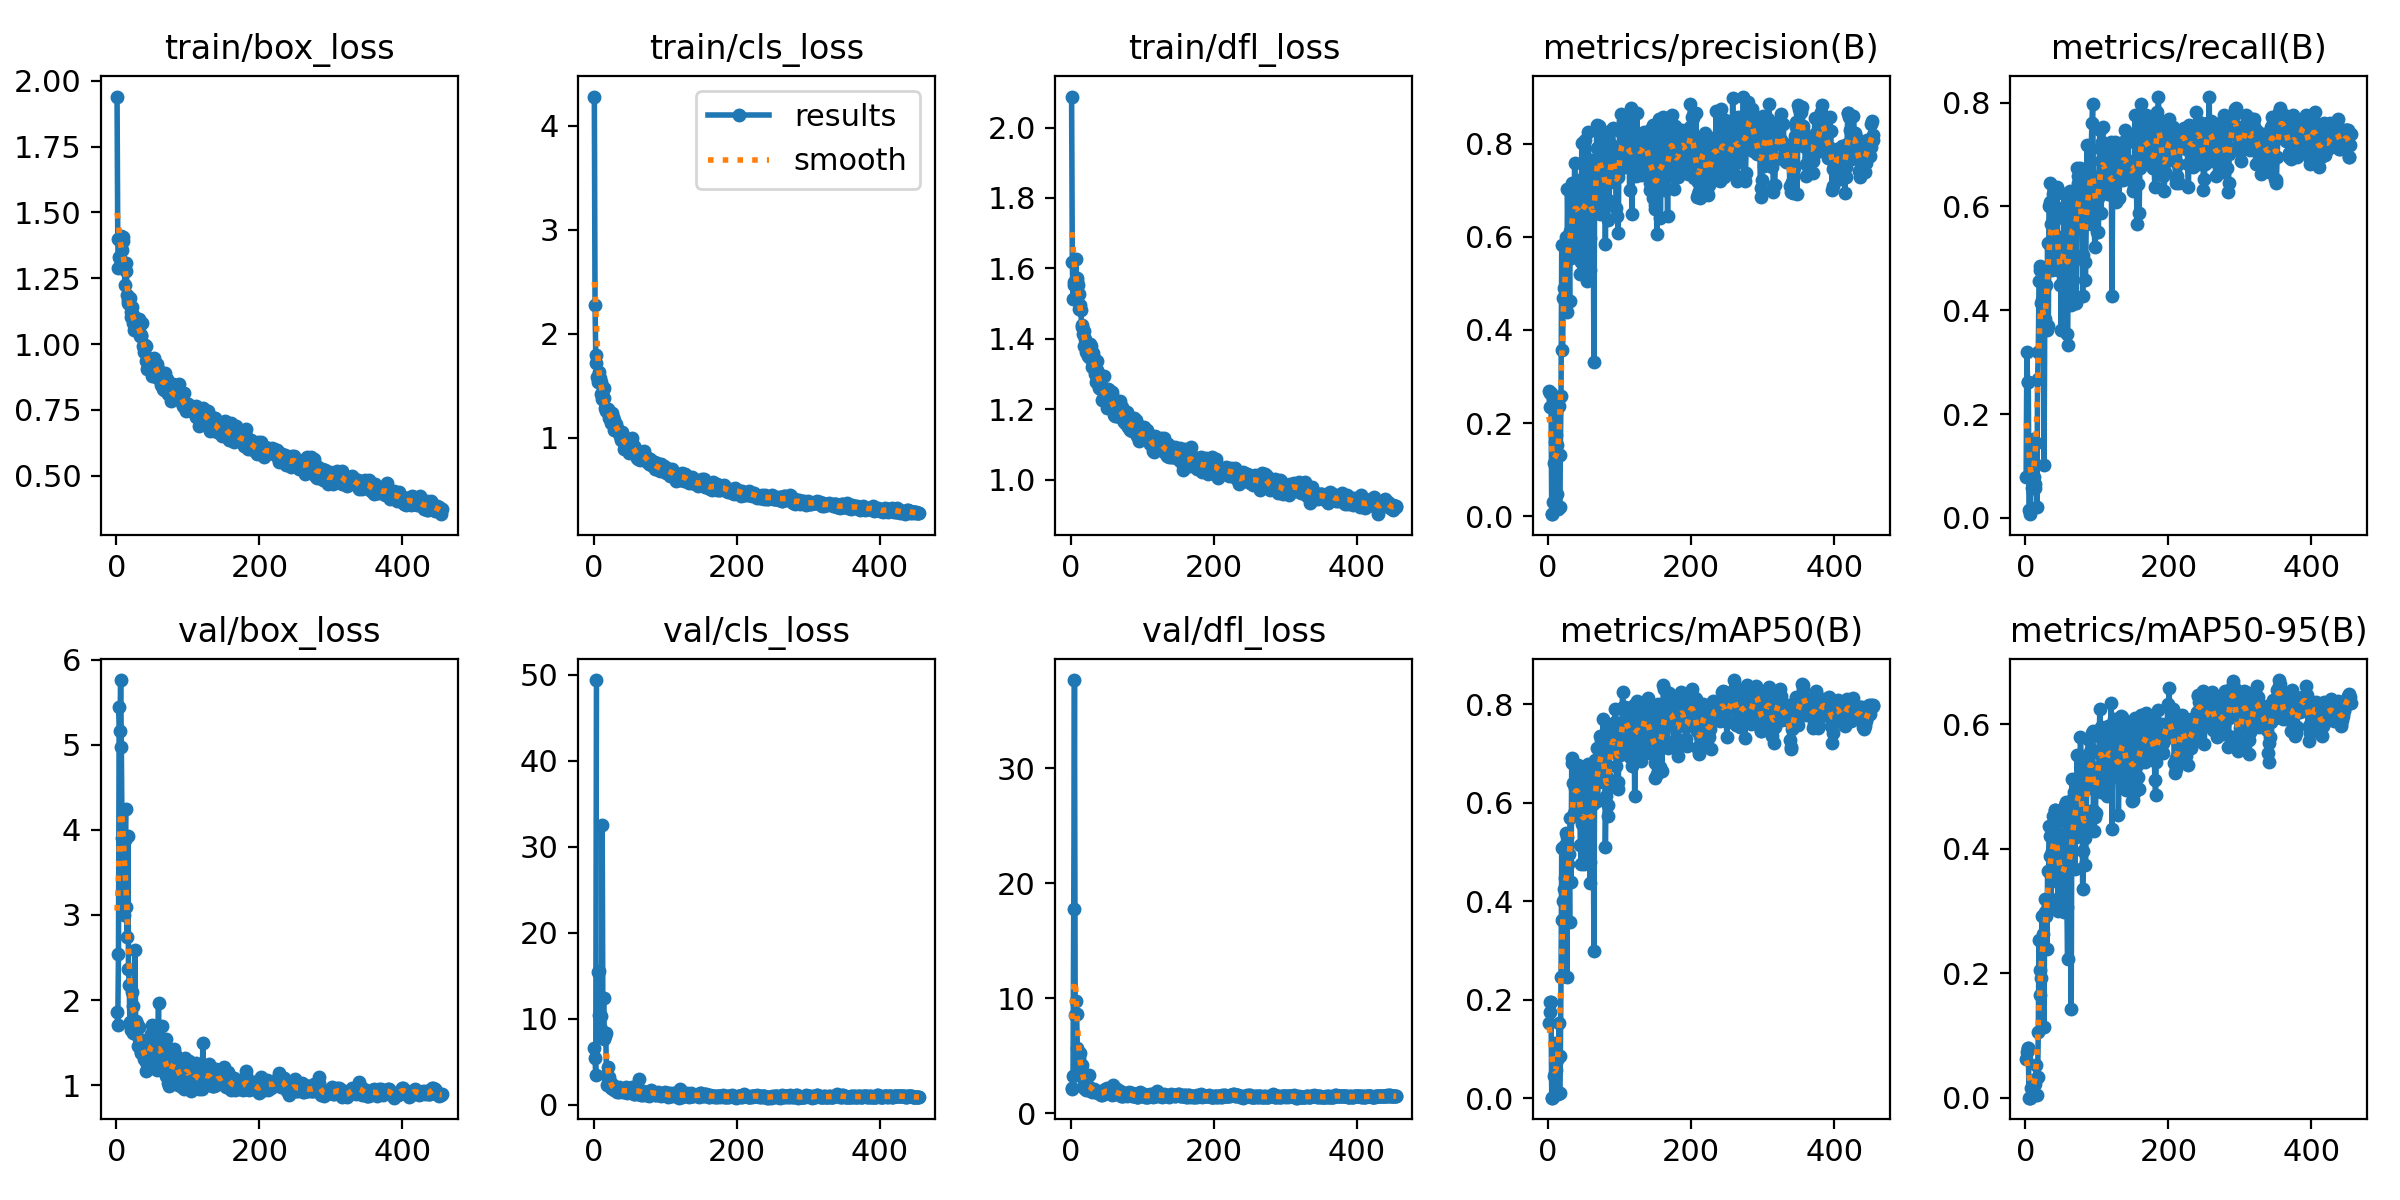

The table this chart was drawn from, first rows:
epoch, time, train/box_loss, train/cls_loss, train/dfl_loss, metrics/precision(B), metrics/recall(B), metrics/mAP50(B), metrics/mAP50-95(B), val/box_loss, val/cls_loss, val/dfl_loss, lr/pg0, lr/pg1, lr/pg2
1, 12.7, 1.94, 4.279, 2.088, 0.2683, 0.07971, 0.1525, 0.06253, 1.862, 6.553, 2.146, 0.00024, 0.00024, 0.00024
2, 19.57, 1.398, 2.271, 1.618, 0.2351, 0.3188, 0.175, 0.07366, 1.711, 5.378, 2.069, 0.000499, 0.000499, 0.000499
3, 25.21, 1.289, 1.789, 1.514, 0.2647, 0.2609, 0.1945, 0.08069, 2.546, 3.501, 3.247, 0.000757, 0.000757, 0.000757
4, 32.22, 1.332, 1.716, 1.561, 0.2647, 0.2609, 0.1945, 0.08069, 5.443, 49.37, 17.75, 0.001014, 0.001014, 0.001014
5, 40.11, 1.323, 1.585, 1.551, 0.00446, 0.01449, 0.00098, 0.00017, 5.158, inf, 37.69, 0.00127, 0.00127, 0.00127
6, 46.18, 1.32, 1.536, 1.555, 0.00446, 0.01449, 0.00098, 0.00017, 5.762, 15.41, 8.495, 0.001525, 0.001525, 0.001525
7, 51.59, 1.409, 1.629, 1.627, 0.03155, 0.00725, 0.00253, 0.00025, 4.976, 15.55, 9.787, 0.001779, 0.001779, 0.001779
8, 57.86, 1.358, 1.571, 1.572, 0.1135, 0.08696, 0.04447, 0.01496, 3.908, 10.46, 8.613, 0.001972, 0.001972, 0.001972
9, 63.8, 1.406, 1.574, 1.564, 0.1602, 0.05797, 0.05175, 0.01601, 3.922, 8.008, 5.651, 0.001968, 0.001968, 0.001968
10, 70.33, 1.393, 1.532, 1.554, 0.2501, 0.1522, 0.1125, 0.02845, 3.122, 8.759, 3.889, 0.001964, 0.001964, 0.001964
11, 75.83, 1.302, 1.416, 1.527, 0.1741, 0.1087, 0.05618, 0.026, 3.005, 10.36, 3.708, 0.00196, 0.00196, 0.00196
12, 82.94, 1.224, 1.373, 1.484, 0.04775, 0.07971, 0.01441, 0.00413, 3.885, 32.5, 4.793, 0.001956, 0.001956, 0.001956
13, 88.2, 1.307, 1.455, 1.495, 0.1529, 0.06522, 0.07803, 0.02284, 4.249, 8.289, 5.251, 0.001952, 0.001952, 0.001952
14, 94.96, 1.279, 1.474, 1.481, 0.01541, 0.05797, 0.00828, 0.00402, 3.098, 12.41, 3.853, 0.001949, 0.001949, 0.001949
15, 101.2, 1.185, 1.382, 1.435, 0.2366, 0.1449, 0.1535, 0.05297, 2.737, 7.621, 3.55, 0.001945, 0.001945, 0.001945
16, 107.5, 1.167, 1.283, 1.439, 0.01923, 0.02174, 0.0106, 0.00377, 3.924, 8.02, 4.161, 0.001941, 0.001941, 0.001941
17, 113.3, 1.156, 1.27, 1.415, 0.1313, 0.2681, 0.08503, 0.03276, 2.361, 8.281, 3.034, 0.001937, 0.001937, 0.001937
18, 119.2, 1.154, 1.256, 1.38, 0.2581, 0.3202, 0.246, 0.1062, 2.178, 3.438, 2.558, 0.001933, 0.001933, 0.001933
19, 125, 1.175, 1.26, 1.423, 0.5822, 0.4565, 0.5084, 0.2535, 1.743, 2.343, 2.185, 0.001929, 0.001929, 0.001929
20, 131, 1.122, 1.274, 1.399, 0.3574, 0.4783, 0.3609, 0.165, 1.685, 4.33, 2.108, 0.001925, 0.001925, 0.001925
21, 137.1, 1.103, 1.19, 1.363, 0.4682, 0.4855, 0.4008, 0.2052, 1.649, 3.228, 2.03, 0.001921, 0.001921, 0.001921
22, 142.4, 1.142, 1.246, 1.376, 0.49, 0.413, 0.4248, 0.1925, 2.093, 2.581, 2.46, 0.001917, 0.001917, 0.001917
23, 148.4, 1.078, 1.18, 1.367, 0.58, 0.4203, 0.5142, 0.292, 1.931, 2.616, 2.423, 0.001913, 0.001913, 0.001913
24, 153.9, 1.112, 1.221, 1.352, 0.4643, 0.471, 0.4474, 0.2632, 1.609, 2.24, 2.037, 0.001909, 0.001909, 0.001909
25, 160.3, 1.053, 1.139, 1.347, 0.5991, 0.4783, 0.5379, 0.2915, 1.704, 1.911, 2.149, 0.001905, 0.001905, 0.001905
26, 165.7, 1.099, 1.234, 1.384, 0.4375, 0.1014, 0.2467, 0.114, 2.593, 2.448, 3.318, 0.001901, 0.001901, 0.001901
27, 172, 1.082, 1.197, 1.386, 0.7027, 0.3768, 0.53, 0.3201, 1.757, 1.792, 2.178, 0.001897, 0.001897, 0.001897
28, 177.6, 1.069, 1.165, 1.379, 0.6023, 0.3841, 0.4756, 0.2977, 1.736, 1.709, 2.026, 0.001893, 0.001893, 0.001893
29, 183.7, 1.051, 1.076, 1.319, 0.5741, 0.4493, 0.4954, 0.2926, 1.718, 1.931, 2.125, 0.001889, 0.001889, 0.001889
30, 189.3, 1.083, 1.1, 1.336, 0.4616, 0.3623, 0.3585, 0.2387, 1.461, 1.99, 1.808, 0.001885, 0.001885, 0.001885
31, 195, 1.096, 1.104, 1.358, 0.6135, 0.529, 0.5691, 0.3637, 1.541, 1.717, 1.951, 0.001881, 0.001881, 0.001881
32, 201.1, 1.051, 1.127, 1.345, 0.5544, 0.3696, 0.4391, 0.3073, 1.679, 1.774, 2.097, 0.001877, 0.001877, 0.001877
33, 206.5, 1.032, 1.088, 1.331, 0.7094, 0.6015, 0.6908, 0.4363, 1.522, 1.506, 1.9, 0.001873, 0.001873, 0.001873
34, 212.6, 1.031, 1.056, 1.301, 0.7148, 0.6087, 0.6797, 0.4199, 1.376, 1.662, 1.819, 0.001869, 0.001869, 0.001869
35, 218.1, 1.035, 1.053, 1.276, 0.6224, 0.6449, 0.6401, 0.3883, 1.385, 1.53, 1.808, 0.001865, 0.001865, 0.001865
36, 224.3, 1.081, 1.06, 1.336, 0.6047, 0.5652, 0.5786, 0.3187, 1.535, 2.062, 1.965, 0.001861, 0.001861, 0.001861
37, 229.9, 0.9917, 1.014, 1.311, 0.7586, 0.4783, 0.6299, 0.3971, 1.493, 1.735, 1.881, 0.001857, 0.001857, 0.001857
38, 236.2, 0.9838, 1.012, 1.292, 0.6909, 0.5507, 0.6405, 0.4526, 1.312, 1.567, 1.712, 0.001853, 0.001853, 0.001853
39, 241.8, 0.9699, 0.98, 1.261, 0.5695, 0.6232, 0.5767, 0.3608, 1.373, 1.665, 1.734, 0.00185, 0.00185, 0.00185
40, 248.1, 0.9968, 1.052, 1.297, 0.6667, 0.4928, 0.6085, 0.3888, 1.444, 1.611, 1.824, 0.001846, 0.001846, 0.001846
41, 253.7, 0.9915, 1.004, 1.297, 0.6748, 0.6015, 0.6748, 0.4621, 1.27, 1.485, 1.655, 0.001842, 0.001842, 0.001842
42, 259.8, 0.9347, 0.9543, 1.258, 0.6756, 0.587, 0.6763, 0.4631, 1.169, 1.632, 1.598, 0.001838, 0.001838, 0.001838
43, 265.8, 0.907, 0.894, 1.227, 0.7207, 0.5435, 0.6284, 0.4289, 1.362, 1.549, 1.724, 0.001834, 0.001834, 0.001834
44, 271.4, 0.9305, 0.9491, 1.253, 0.6519, 0.6377, 0.6503, 0.4524, 1.186, 1.448, 1.598, 0.00183, 0.00183, 0.00183
45, 277.4, 0.9282, 0.9069, 1.227, 0.5205, 0.529, 0.5146, 0.3463, 1.347, 2.023, 1.782, 0.001826, 0.001826, 0.001826
46, 282.8, 0.9426, 0.9842, 1.247, 0.5454, 0.4783, 0.4757, 0.3008, 1.51, 1.71, 1.969, 0.001822, 0.001822, 0.001822
47, 289, 0.9346, 0.9743, 1.293, 0.8023, 0.5, 0.6572, 0.4448, 1.238, 1.363, 1.62, 0.001818, 0.001818, 0.001818
48, 294.4, 0.9221, 0.9456, 1.24, 0.6392, 0.4493, 0.5561, 0.3585, 1.598, 1.657, 2.127, 0.001814, 0.001814, 0.001814
49, 300.7, 0.9449, 0.9341, 1.24, 0.7253, 0.4783, 0.6126, 0.414, 1.396, 1.533, 1.874, 0.00181, 0.00181, 0.00181
50, 306, 0.8803, 0.8545, 1.204, 0.6173, 0.3623, 0.475, 0.3049, 1.713, 1.792, 2.168, 0.001806, 0.001806, 0.001806
51, 312.2, 0.9265, 0.899, 1.223, 0.5615, 0.529, 0.5388, 0.3439, 1.496, 1.568, 1.9, 0.001802, 0.001802, 0.001802
52, 317.6, 0.9286, 0.9253, 1.256, 0.8077, 0.4565, 0.6353, 0.3819, 1.419, 1.499, 1.808, 0.001798, 0.001798, 0.001798
53, 323.4, 0.9477, 0.9937, 1.253, 0.697, 0.5, 0.5918, 0.3285, 1.454, 1.731, 1.863, 0.001794, 0.001794, 0.001794
54, 329.3, 0.9191, 0.9224, 1.224, 0.5054, 0.6232, 0.548, 0.2983, 1.464, 2.094, 1.871, 0.00179, 0.00179, 0.00179
55, 336, 0.9108, 0.8901, 1.232, 0.671, 0.5797, 0.5946, 0.3936, 1.368, 1.548, 1.771, 0.001786, 0.001786, 0.001786
56, 341.9, 0.8761, 0.8717, 1.215, 0.825, 0.5217, 0.679, 0.4698, 1.247, 1.271, 1.716, 0.001782, 0.001782, 0.001782
57, 347.5, 0.9229, 0.9197, 1.248, 0.7383, 0.5725, 0.6371, 0.4747, 1.18, 1.283, 1.616, 0.001778, 0.001778, 0.001778
58, 353.7, 0.9062, 0.8979, 1.239, 0.5976, 0.3551, 0.4793, 0.3061, 1.574, 1.84, 2.02, 0.001774, 0.001774, 0.001774
59, 359.1, 0.8663, 0.8294, 1.206, 0.5287, 0.3333, 0.4369, 0.2224, 1.962, 2.163, 2.458, 0.00177, 0.00177, 0.00177
60, 365.4, 0.8832, 0.8352, 1.185, 0.7656, 0.5217, 0.6527, 0.4409, 1.28, 1.298, 1.689, 0.001766, 0.001766, 0.001766
... 395 more rows
